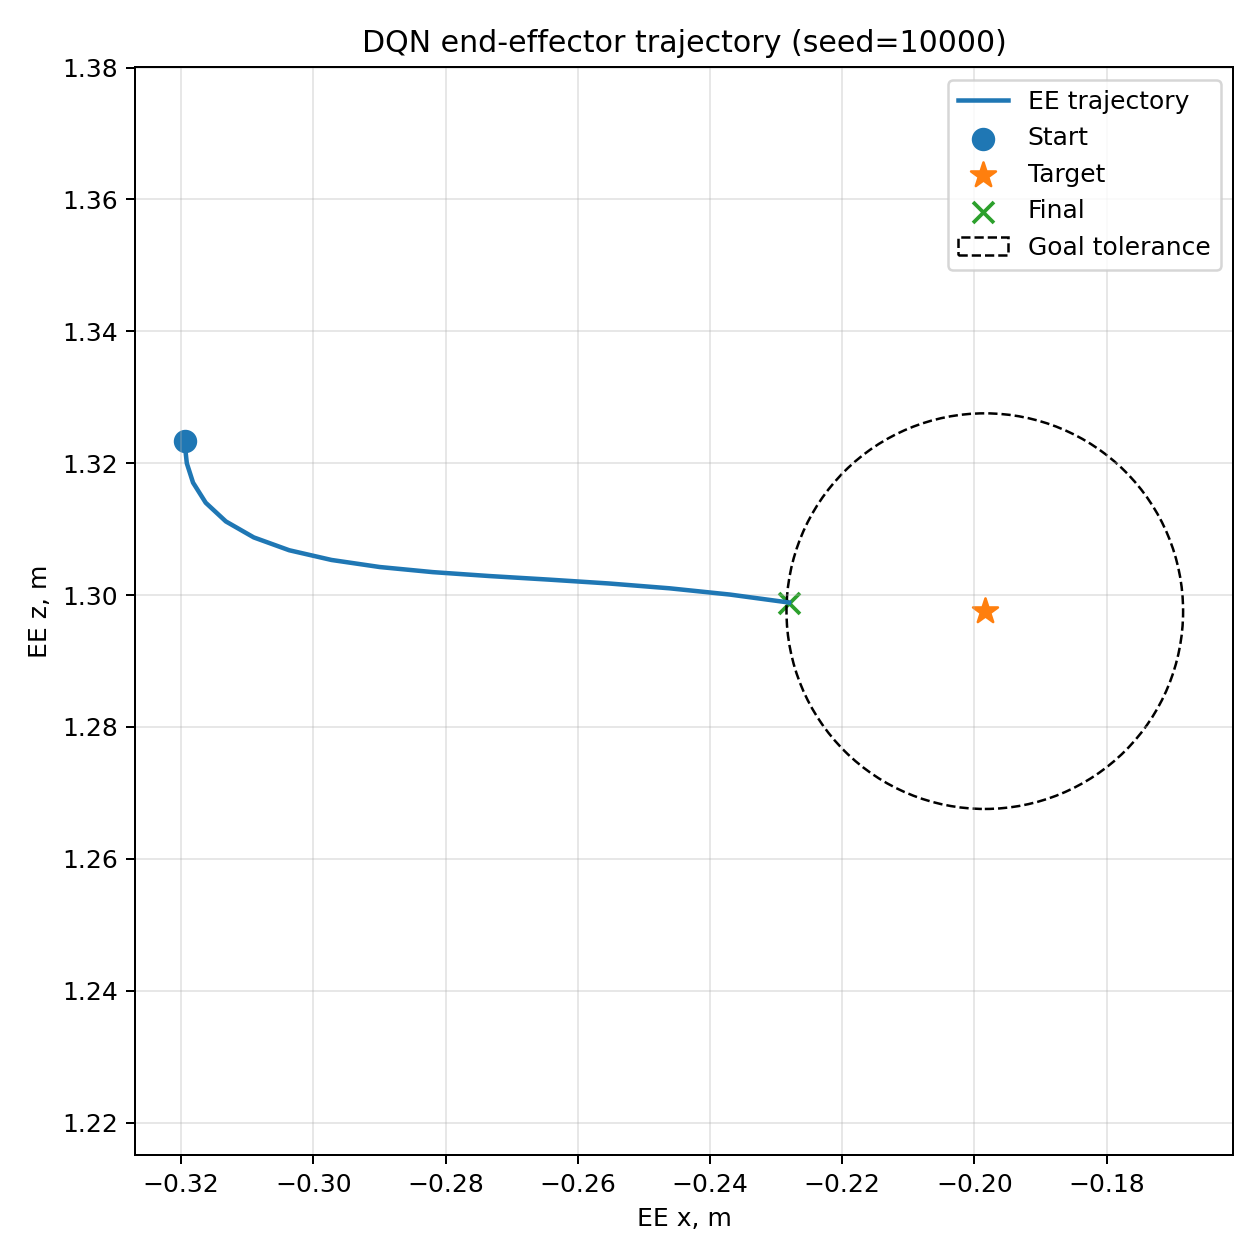

The data file committed next to this chart (first rows):
step, ee_x, ee_z, target_x, target_z, distance, action, reward
0, -0.3194, 1.323, -0.1984, 1.298, 0.1237, 6, -0.02573
1, -0.3194, 1.322, -0.1984, 1.298, 0.1235, 6, -0.02312
2, -0.3192, 1.32, -0.1984, 1.298, 0.1228, 6, -0.01912
3, -0.3182, 1.317, -0.1984, 1.298, 0.1214, 6, -0.01405
4, -0.3163, 1.314, -0.1984, 1.298, 0.119, 6, -0.008205
5, -0.3132, 1.311, -0.1984, 1.298, 0.1156, 6, -0.001926
6, -0.309, 1.309, -0.1984, 1.298, 0.1112, 6, 0.00446
7, -0.3037, 1.307, -0.1984, 1.298, 0.1056, 6, 0.01065
8, -0.2973, 1.305, -0.1984, 1.298, 0.09914, 6, 0.01639
9, -0.29, 1.304, -0.1984, 1.298, 0.09179, 6, 0.02151
10, -0.282, 1.303, -0.1984, 1.298, 0.08374, 6, 0.0259
11, -0.2734, 1.303, -0.1984, 1.298, 0.07515, 6, 0.02952
12, -0.2645, 1.302, -0.1984, 1.298, 0.0662, 6, 0.03239
13, -0.2553, 1.302, -0.1984, 1.298, 0.05704, 6, 0.03456
14, -0.2461, 1.301, -0.1984, 1.298, 0.04781, 6, 0.03611
15, -0.237, 1.3, -0.1984, 1.298, 0.03864, 6, 10.04
16, -0.228, 1.299, -0.1984, 1.298, 0.02964, , 
